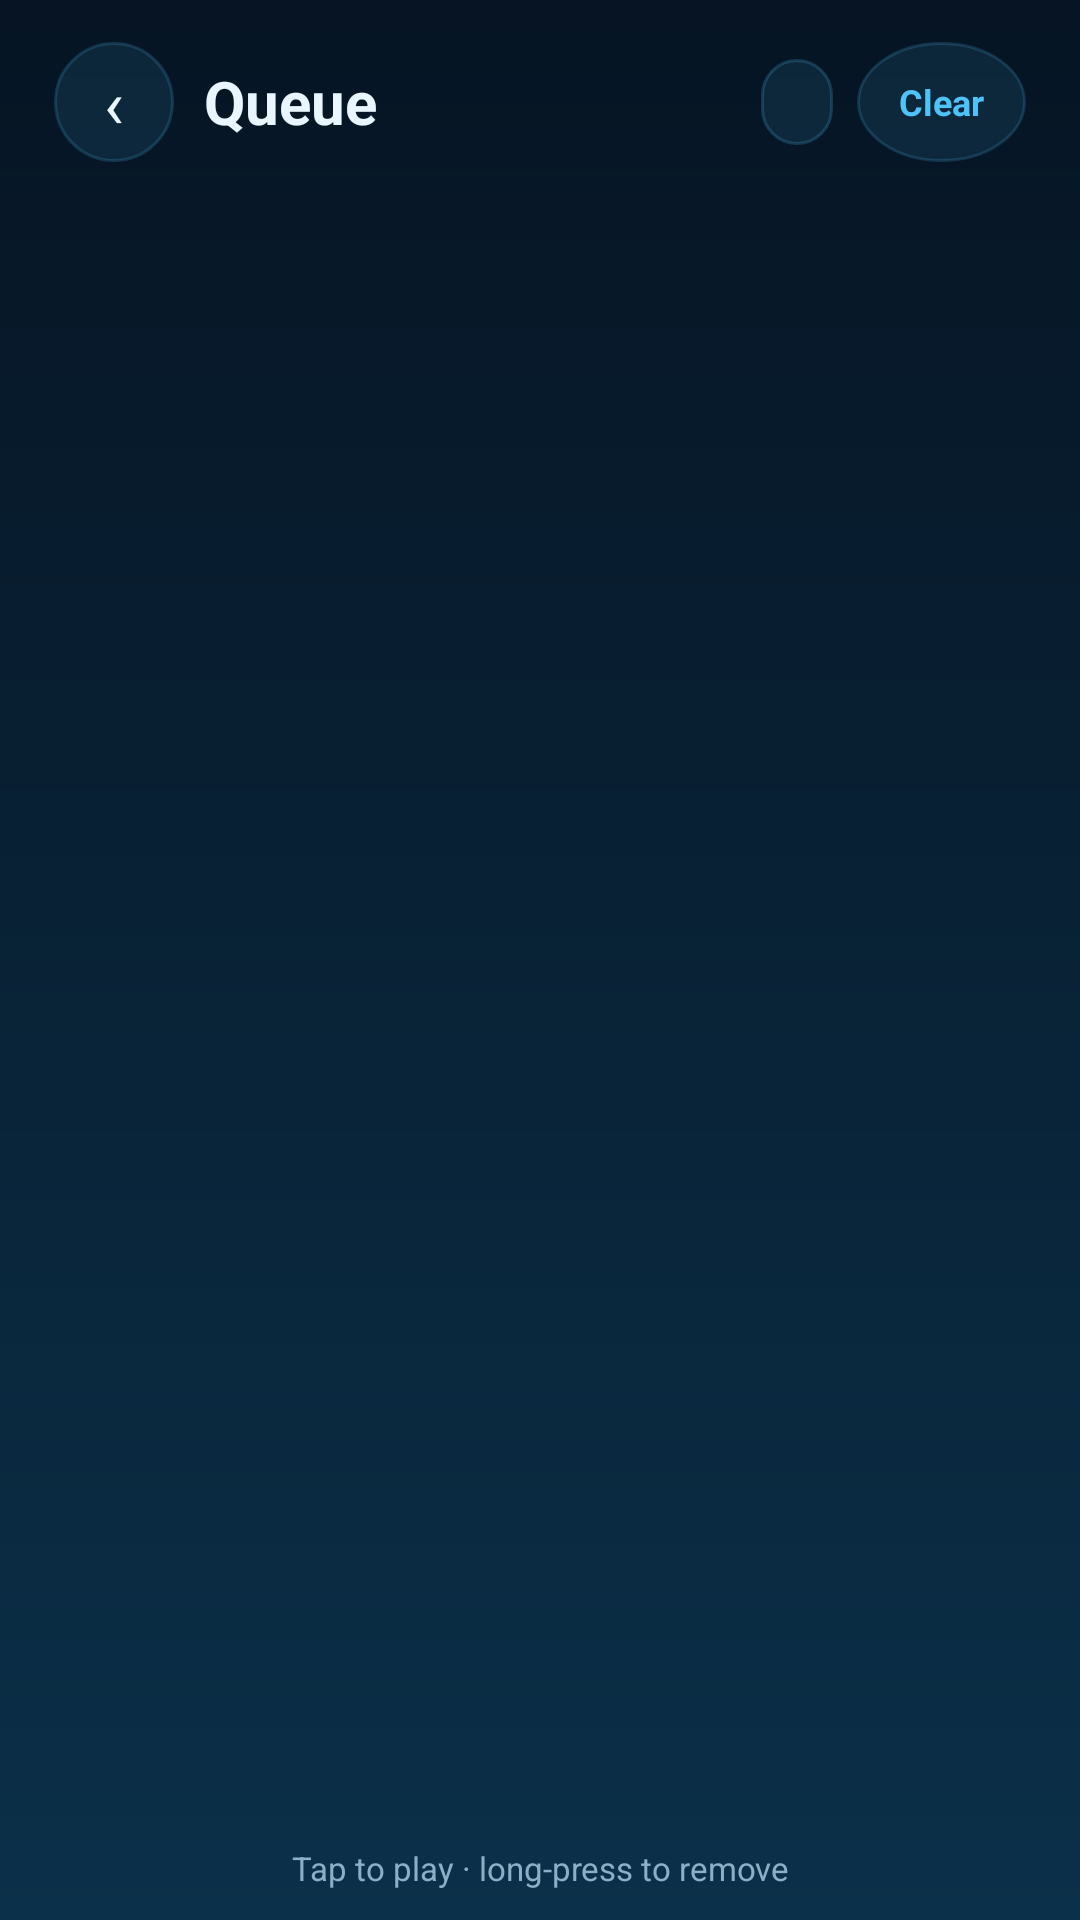

Here is an Android app screen rendered from its layout file. Give the layout XML and the strings, colors and styles it references.
<!-- AndroidManifest.xml: application theme AppTheme -->
<!-- res/layout/activity_queue.xml -->
<?xml version="1.0" encoding="utf-8"?>
<LinearLayout xmlns:android="http://schemas.android.com/apk/res/android"
    android:id="@+id/root"
    android:layout_width="match_parent"
    android:layout_height="match_parent"
    android:orientation="vertical"
    android:background="@drawable/bg_screen"
    android:fitsSystemWindows="true"
    android:paddingLeft="18dp"
    android:paddingRight="18dp"
    android:paddingTop="14dp"
    android:paddingBottom="10dp">

    <LinearLayout
        android:layout_width="match_parent"
        android:layout_height="wrap_content"
        android:orientation="horizontal"
        android:gravity="center_vertical">

        <TextView
            android:id="@+id/btnClose"
            android:layout_width="40dp"
            android:layout_height="40dp"
            android:background="@drawable/bg_round"
            android:gravity="center"
            android:text="‹"
            android:textColor="@color/text"
            android:textSize="22sp" />

        <TextView
            android:id="@+id/headerTitle"
            android:layout_width="0dp"
            android:layout_height="wrap_content"
            android:layout_weight="1"
            android:layout_marginStart="10dp"
            android:text="Queue"
            android:textColor="@color/text"
            android:textSize="20sp"
            android:textStyle="bold" />

        <TextView
            android:id="@+id/queueCount"
            android:layout_width="wrap_content"
            android:layout_height="wrap_content"
            android:background="@drawable/bg_pill"
            android:paddingLeft="12dp"
            android:paddingRight="12dp"
            android:paddingTop="7dp"
            android:paddingBottom="7dp"
            android:textColor="@color/accent"
            android:textSize="11sp"
            android:textStyle="bold" />

        <TextView
            android:id="@+id/btnClear"
            android:layout_width="wrap_content"
            android:layout_height="40dp"
            android:layout_marginStart="8dp"
            android:background="@drawable/bg_round"
            android:gravity="center"
            android:paddingLeft="14dp"
            android:paddingRight="14dp"
            android:text="Clear"
            android:textColor="@color/accent"
            android:textSize="12sp"
            android:textStyle="bold" />
    </LinearLayout>

    <FrameLayout
        android:layout_width="match_parent"
        android:layout_height="0dp"
        android:layout_weight="1"
        android:layout_marginTop="10dp">

        <ListView
            android:id="@+id/queueList"
            android:layout_width="match_parent"
            android:layout_height="match_parent"
            android:divider="@null"
            android:dividerHeight="0dp"
            android:scrollbars="none"
            android:clipToPadding="false"
            android:paddingBottom="8dp" />

        <TextView
            android:id="@+id/emptyQueue"
            android:layout_width="match_parent"
            android:layout_height="match_parent"
            android:gravity="center"
            android:text="Nothing queued.\nPlay a Naat or a playlist to fill the queue."
            android:textColor="@color/text_dim"
            android:textSize="13sp"
            android:visibility="gone" />
    </FrameLayout>

    <TextView
        android:id="@+id/queueHint"
        android:layout_width="match_parent"
        android:layout_height="wrap_content"
        android:gravity="center"
        android:paddingTop="6dp"
        android:text="Tap to play · long-press to remove"
        android:textColor="@color/text_dim"
        android:textSize="11sp" />
</LinearLayout>
<!-- resources referenced by this layout -->
<resources>
  <color name="accent">#4FC3F7</color>
  <color name="text">#EAF6FF</color>
  <color name="text_dim">#8CAEC6</color>
  <!-- drawable bg_pill (drawable) -->
  <?xml version="1.0" encoding="utf-8"?>
  <shape xmlns:android="http://schemas.android.com/apk/res/android" android:shape="rectangle">
      <solid android:color="#1A4FC3F7" />
      <corners android:radius="20dp" />
      <stroke android:width="1dp" android:color="#334FC3F7" />
  </shape>
  <!-- drawable bg_round (drawable) -->
  <?xml version="1.0" encoding="utf-8"?>
  <shape xmlns:android="http://schemas.android.com/apk/res/android" android:shape="oval">
      <solid android:color="#1A4FC3F7" />
      <stroke android:width="1dp" android:color="#2E4FC3F7" />
  </shape>
  <!-- drawable bg_screen (drawable) -->
  <?xml version="1.0" encoding="utf-8"?>
  <shape xmlns:android="http://schemas.android.com/apk/res/android" android:shape="rectangle">
      <gradient
          android:angle="270"
          android:startColor="@color/bg"
          android:endColor="@color/bg_grad_end" />
  </shape>
  <style name="AppTheme" parent="android:Theme.Material.NoActionBar">
          <item name="android:windowBackground">@color/bg</item>
          <item name="android:colorAccent">@color/accent</item>
          <item name="android:statusBarColor">@color/bg</item>
          <item name="android:navigationBarColor">@color/bg</item>
          <item name="android:textColorPrimary">@color/text</item>
          <item name="android:textColorSecondary">@color/text_dim</item>
      </style>
  <color name="bg">#061423</color>
  <color name="bg_grad_end">#0B3049</color>
</resources>
